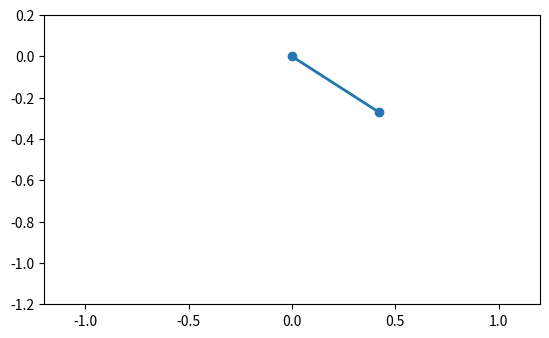

The matplotlib source for this figure:
import math
from scipy.integrate import solve_ivp
import numpy as np
from matplotlib.animation import FuncAnimation
# --- Numerical solution and coordinates ---
import matplotlib.pyplot as plt

def simulate_pendulum(L_val=0.5, g_val=9.81, theta0=1, omega0=5, t_max=600, fps=60):
    def f(t, y):
        #theta, omega = y
        theta = y[0]
        omega = y[1]
        dt_theta = omega
        dt_omega = -(g_val / L_val) * math.sin(theta)
        
        return [dt_theta, dt_omega]

    t_eval = np.linspace(0.0, t_max, int(t_max * fps))
    sol = solve_ivp(f, (0.0, t_max), [theta0, omega0], t_eval=t_eval)
    
    theta = sol.y[0]
    x = L_val * np.sin(theta)
    y = -L_val * np.cos(theta)
    return t_eval, x, y


t_eval, x, y = simulate_pendulum()

fig, ax = plt.subplots()
ax.set_aspect("equal", adjustable="box")
ax.set_xlim(-1.2, 1.2)
ax.set_ylim(-1.2, 0.2)

line, = ax.plot([], [], "o-", lw=2, color="tab:blue")

def update(i):
    line.set_data([0, x[i]], [0, y[i]])
    return line,

ani = FuncAnimation(fig, update, frames=len(t_eval), interval=1000/60, blit=True)
plt.show()

'''
def simulate_mid_bearing_pendulum(L=1.0, m1=1.0, m2=1.0, g=9.81, theta1_0=1, omega1_0=-1.23, theta2_0=-1, omega2_0=1, t_max=600, fps=60):
    L1 = L / 2.0
    L2 = L / 2.0

    def f(_t, y):
        theta1, omega1, theta2, omega2 = y
        delta = theta1 - theta2
        den1 = L1 * (2 * m1 + m2 - m2 * math.cos(2 * delta))
        den2 = L2 * (2 * m1 + m2 - m2 * math.cos(2 * delta))

        domega1 = (
            -g * (2 * m1 + m2) * math.sin(theta1)
            - m2 * g * math.sin(theta1 - 2 * theta2)
            - 2 * math.sin(delta) * m2 * (omega2**2 * L2 + omega1**2 * L1 * math.cos(delta))
        ) / den1

        domega2 = (
            2 * math.sin(delta)
            * (omega1**2 * L1 * (m1 + m2) + g * (m1 + m2) * math.cos(theta1) + omega2**2 * L2 * m2 * math.cos(delta))
        ) / den2

        return [omega1, domega1, omega2, domega2]

    t_eval = np.linspace(0.0, t_max, int(t_max * fps))
    sol = solve_ivp(f, (0.0, t_max), [theta1_0, omega1_0, theta2_0, omega2_0], t_eval=t_eval)

    theta1, theta2 = sol.y[0], sol.y[2]
    x1, y1 = L1 * np.sin(theta1), -L1 * np.cos(theta1)
    x2, y2 = x1 + L2 * np.sin(theta2), y1 - L2 * np.cos(theta2)
    return t_eval, x1, y1, x2, y2

t_eval2, x1, y1, x2, y2 = simulate_mid_bearing_pendulum()

fig2, ax2 = plt.subplots()
ax2.set_aspect("equal", adjustable="box")
ax2.set_xlim(-1.2, 1.2)
ax2.set_ylim(-1.2, 0.2)
line1, = ax2.plot([], [], "o-", lw=2, color="tab:blue")
line2, = ax2.plot([], [], "o-", lw=2, color="tab:orange")

def update2(i):
    line1.set_data([0, x1[i]], [0, y1[i]])
    line2.set_data([x1[i], x2[i]], [y1[i], y2[i]])
    return line1, line2

ani2 = FuncAnimation(fig2, update2, frames=len(t_eval2), interval=1000/60, blit=True)
print(t_eval2)
plt.show()

'''